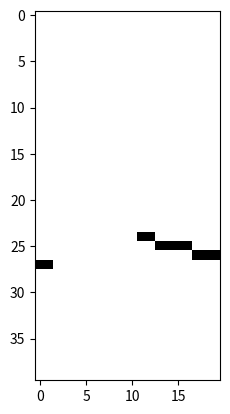

The script that saved this image:
import matplotlib.pyplot as plt

# Define the dimensions of the pixel raster
width = 40
height = 20

# Create an empty pixel raster
pixels = [[0 for y in range(height)] for x in range(width)]

# Define the two endpoints of the line
x0, y0 = 24, -9
x1, y1 = 27, 1

# Use Bresenham's algorithm to calculate the points on the line
dx = abs(x1 - x0)
dy = abs(y1 - y0)
sx = 1 if x0 < x1 else -1
sy = 1 if y0 < y1 else -1
err = dx - dy
x, y = x0, y0
points = [(x, y)]
while x != x1 or y != y1:
    e2 = 2 * err
    if e2 > -dy:
        err -= dy
        x += sx
    if e2 < dx:
        err += dx
        y += sy
    points.append((x, y))

# Set the pixel values on the line to 1
for x, y in points:
    pixels[x][y] = 1

# Display the pixel raster
plt.imshow(pixels, cmap='binary')
plt.show()
